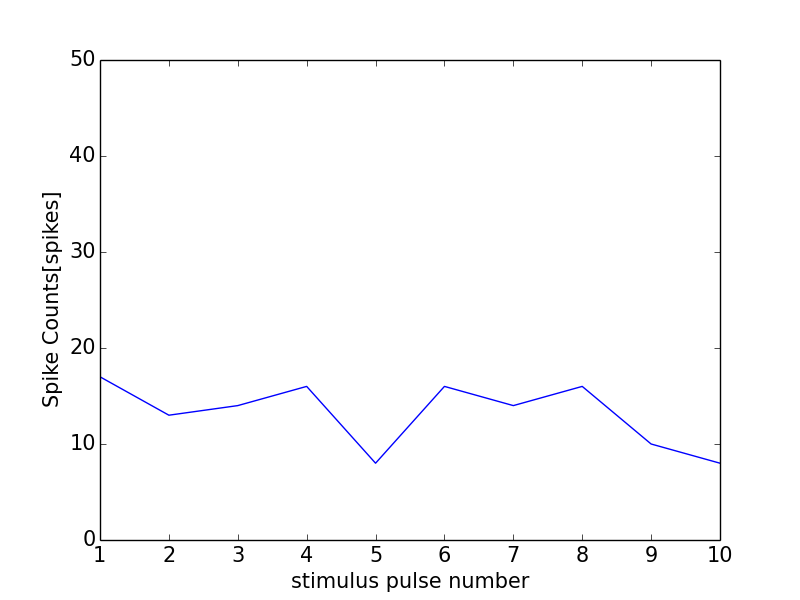

The table this chart was drawn from, first rows:
0, 0.0
0, 0
1, 17
2, 13
3, 14
4, 16
5, 8
6, 16
7, 14
8, 16
9, 10
10, 8
11, 0
